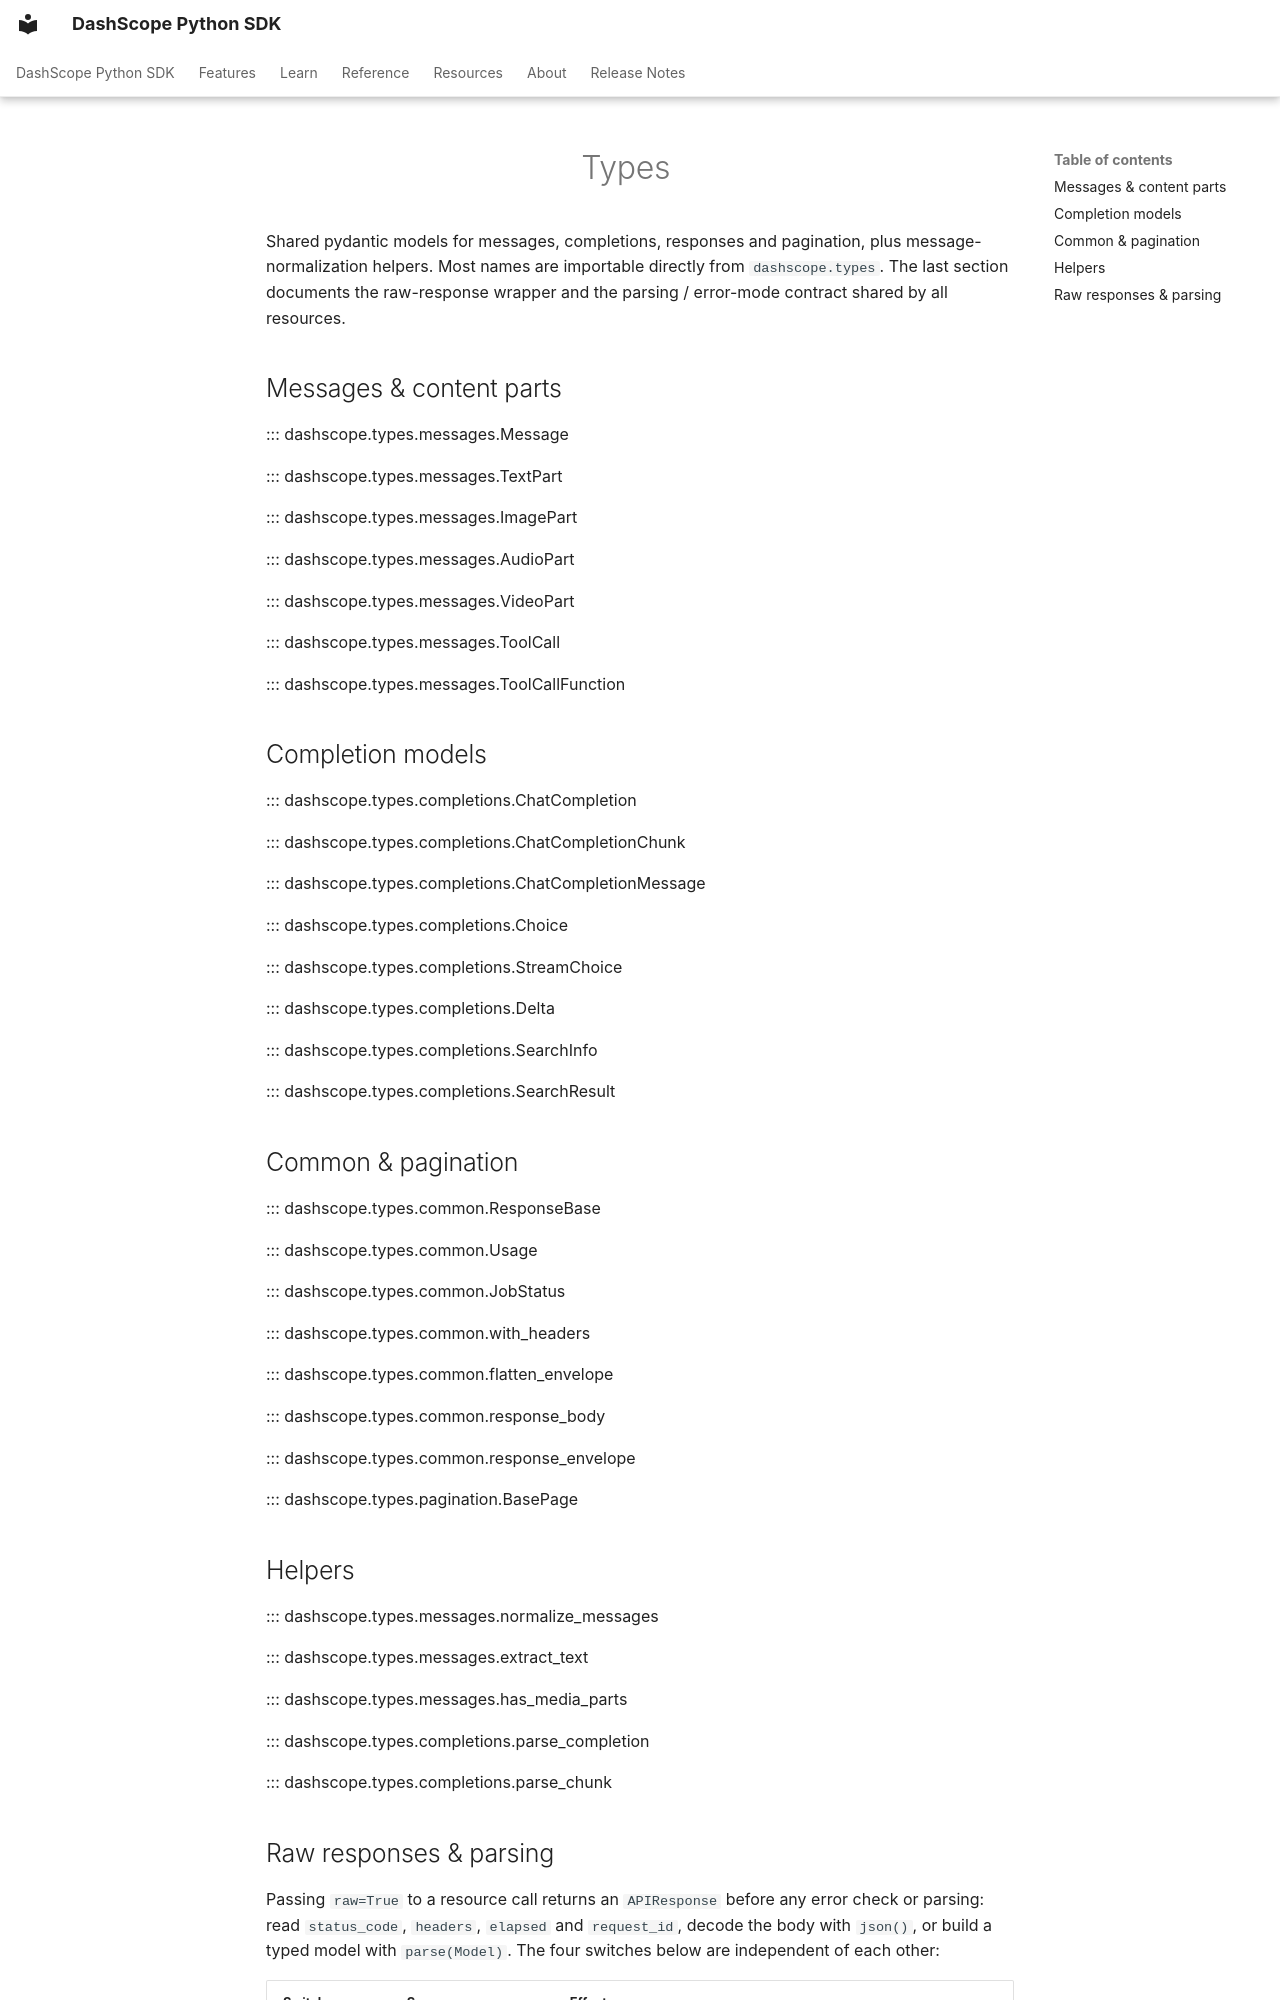

repository: dashscope/dashscope-sdk-python · page: en/reference/types/index.html · generator: mkdocs

---
description: "API reference for shared pydantic models: messages, completions, pagination, helpers, raw responses and parsing modes."
---
# Types

Shared pydantic models for messages, completions, responses and pagination,
plus message-normalization helpers. Most names are importable directly from
`dashscope.types`. The last section documents the raw-response wrapper and
the parsing / error-mode contract shared by all resources.

## Messages & content parts

::: dashscope.types.messages.Message

::: dashscope.types.messages.TextPart

::: dashscope.types.messages.ImagePart

::: dashscope.types.messages.AudioPart

::: dashscope.types.messages.VideoPart

::: dashscope.types.messages.ToolCall

::: dashscope.types.messages.ToolCallFunction

## Completion models

::: dashscope.types.completions.ChatCompletion

::: dashscope.types.completions.ChatCompletionChunk

::: dashscope.types.completions.ChatCompletionMessage

::: dashscope.types.completions.Choice

::: dashscope.types.completions.StreamChoice

::: dashscope.types.completions.Delta

::: dashscope.types.completions.SearchInfo

::: dashscope.types.completions.SearchResult

## Common & pagination

::: dashscope.types.common.ResponseBase

::: dashscope.types.common.Usage

::: dashscope.types.common.JobStatus

::: dashscope.types.common.with_headers

::: dashscope.types.common.flatten_envelope

::: dashscope.types.common.response_body

::: dashscope.types.common.response_envelope

::: dashscope.types.pagination.BasePage

## Helpers

::: dashscope.types.messages.normalize_messages

::: dashscope.types.messages.extract_text

::: dashscope.types.messages.has_media_parts

::: dashscope.types.completions.parse_completion

::: dashscope.types.completions.parse_chunk
